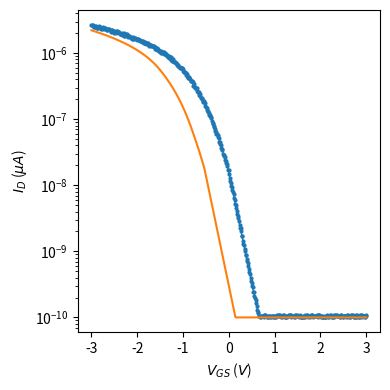

The matplotlib source for this figure:
# [redacted]
# Script for modelling Field-Effect Transistors.

# === Imports =======================================
import math
import numpy as np
import scipy.optimize as optimize

# === Lambdas =======================================
exp = lambda x: np.exp(x)
ln = lambda x: np.log(x)
log = lambda x: np.log(x)
log10 = lambda x: np.log10(x)
sqrt = lambda x: np.sqrt(x)
sinh = lambda x: np.sinh(x)
cosh = lambda x: np.cosh(x)
tanh = lambda x: np.tanh(x)
pi = math.pi



# === Constants [with units] ========================
q = 1.602177e-19;       #[C]
k_B_eV = 8.617385e-5;   #[eV/K]
k_B_J = 1.38058e-23;    #[J/K]
h_eV = 4.135669e-15;    #[eV*s]
h_J = 6.626075e-34;     #[J*s]
h_bar_eV = 6.582122e-16;#[eV*s]
h_bar_J = 1.054572e-34; #[J*s]
eps_0 = 8.854187e-14;   #[F/cm]
kB_T = 0.025852;        #[eV]
kB_T_q = 0.025852;      #[V] (T=300K)
beta = 1/kB_T_q;        #[V^-1] (T=300K)
m_0 = 9.109389e-31;     #[kg]

## Silicon Physical Properties
E_gsi = 1.1242;         #[eV] (T=300K)
q_chi_si = 4.050;       #[eV] (T=300K)
N_si = 5e22;            #[cm^-3]
n_i = 1.07e10;          #[cm^-3]
eps_si = 11.7 * eps_0;  #[F/cm]
eps_sio2 = 3.9 * eps_0;   #[F/cm]
N_c = 2.86e19;          #[cm^-3]
N_v = 3.10e19;          #[cm^-3]
t_inv = 45e-8			#[cm] Inversion Layer Thickness (Howard and Stern Nov. 15, 1967)



# === Models ========================================

### MOSFETS ###

# Level 1 SPICE NMOSFET Model
NMOSFET_V_DSat_fn = lambda V_GS, V_TN: (V_GS - V_TN)
NMOSFET_g_m_fn = lambda V_GS, V_DS, V_TN, K_N: ( (K_N*V_DS) if(V_DS < NMOSFET_V_DSat_fn(V_GS, V_TN)) else (K_N)*(V_GS - V_TN) )
NMOSFET_body_factor_fn = lambda SS_mV_dec: ((SS_mV_dec/1000)/(ln(10)*kB_T_q))
NMOSFET_I_D0_fn = lambda K_N, SS_mV_dec: (10 * (K_N) * sqrt(SS_mV_dec/1000)*(NMOSFET_body_factor_fn(SS_mV_dec)-1) * ((kB_T_q)**2))		# Cannonical: ((K_N) * ((SS_mV_dec/1000)/(ln(10)*kB_T_q) - 1) * ((kB_T_q)**2))
NMOSFET_I_D_subth_fn = lambda V_GS, V_DS, V_TN, K_N, SS_mV_dec: (NMOSFET_I_D0_fn(K_N, SS_mV_dec) * exp((V_GS - V_TN) * ln(10)/(SS_mV_dec/1000)) * (1 - exp(-V_DS/kB_T_q)))
NMOSFET_I_D_lin_fn = lambda V_GS, V_DS, V_TN, K_N: ((K_N)*((V_GS - V_TN)*V_DS - 0.5*(V_DS**2)))
NMOSFET_I_D_sat_fn = lambda V_GS, V_TN, K_N: ((K_N/2)*((V_GS - V_TN)**2))
NMOSFET_I_D_on_fn = lambda V_GS, V_DS, V_TN, K_N: (NMOSFET_I_D_lin_fn(V_GS, V_DS, V_TN, K_N) if (V_DS < NMOSFET_V_DSat_fn(V_GS, V_TN)) else NMOSFET_I_D_sat_fn(V_GS, V_TN, K_N))
NMOSFET_I_D_intermed_fn = lambda V_GS, V_DS, V_TN, K_N, SS_mV_dec, smooth_over: (((exp(-(V_GS-V_TN)/(smooth_over*SS_mV_dec/1000)))*NMOSFET_I_D_subth_fn(V_GS, V_DS, V_TN, K_N, SS_mV_dec) + (1-exp(-(V_GS-V_TN)/(smooth_over*SS_mV_dec/1000)))*(NMOSFET_I_D_subth_fn(0, V_DS, 0, K_N, SS_mV_dec) + NMOSFET_I_D_on_fn(V_GS, V_DS, V_TN, K_N))) if(smooth_over > 0) else (NMOSFET_I_D_subth_fn(0, V_DS, 0, K_N, SS_mV_dec)))
NMOSFET_I_D_fn = lambda V_GS, V_DS, V_TN, K_N, SS_mV_dec, I_OFF, smooth_over=0.5: (max(NMOSFET_I_D_subth_fn(V_GS, V_DS, V_TN, K_N, SS_mV_dec) if(V_GS < V_TN) else ((NMOSFET_I_D_intermed_fn(V_GS, V_DS, V_TN, K_N, SS_mV_dec, smooth_over=smooth_over)) if(V_GS < V_TN + smooth_over*SS_mV_dec/1000) else((NMOSFET_I_D_intermed_fn(V_TN + smooth_over*SS_mV_dec/1000, V_DS, V_TN, K_N, SS_mV_dec, smooth_over=smooth_over) - NMOSFET_I_D_on_fn(V_TN + smooth_over*SS_mV_dec/1000, V_DS, V_TN, K_N)) + NMOSFET_I_D_on_fn(V_GS, V_DS, V_TN, K_N))), I_OFF))
#NMOSFET_I_D_ChLenMod_fn = lambda V_GS, V_DS, V_TN, K_N, SS_mV_dec, I_OFF, lambda_N: (NMOSFET_I_D_fn(V_GS, V_DS, V_TN, K_N, SS_mV_dec, I_OFF) * (1 + lambda_N*V_DS))
NMOSFET_TransferCurve_fn = lambda V_GS_list, V_DS, V_TN, K_N, SS_mV_dec, I_OFF: ([NMOSFET_I_D_fn(vgs, V_DS, V_TN, K_N, SS_mV_dec, I_OFF) for vgs in V_GS_list])
NMOSFET_OutputCurve_fn   = lambda V_GS, V_DS_list, V_TN, K_N, SS_mV_dec, I_OFF: ([NMOSFET_I_D_fn(V_GS, vds, V_TN, K_N, SS_mV_dec, I_OFF) for vds in V_DS_list])


# Level 1 SPICE PMOSFET Model
PMOSFET_V_DSat_fn = lambda V_GS, V_TP: (V_GS - V_TP)
PMOSFET_g_m_fn = lambda V_GS, V_DS, V_TP, K_P: ( (K_P*V_DS) if(V_DS > PMOSFET_V_DSat_fn(V_GS, V_TP)) else (K_P)*(V_GS - V_TP) )
PMOSFET_body_factor_fn = lambda SS_mV_dec: ((SS_mV_dec/1000)/(ln(10)*kB_T_q))
PMOSFET_I_D0_fn = lambda K_P, SS_mV_dec: (10 * (K_P) * sqrt(SS_mV_dec/1000)*(PMOSFET_body_factor_fn(SS_mV_dec)-1) * ((kB_T_q)**2))		# Cannonical: ((K_P) * ((SS_mV_dec/1000)/(ln(10)*kB_T_q) - 1) * ((kB_T_q)**2))
PMOSFET_I_D_subth_fn = lambda V_GS, V_DS, V_TP, K_P, SS_mV_dec: (-PMOSFET_I_D0_fn(K_P, SS_mV_dec) * exp(-(V_GS - V_TP) * ln(10)/(SS_mV_dec/1000)) * (1 - exp(-abs(V_DS)/kB_T_q)))
PMOSFET_I_D_lin_fn = lambda V_GS, V_DS, V_TP, K_P: ((-K_P)*((V_GS - V_TP)*V_DS - 0.5*(V_DS**2)))
PMOSFET_I_D_sat_fn = lambda V_GS, V_TP, K_P: ((-K_P/2)*((V_GS - V_TP)**2))
PMOSFET_I_D_on_fn = lambda V_GS, V_DS, V_TP, K_P: (PMOSFET_I_D_lin_fn(V_GS, V_DS, V_TP, K_P) if (V_DS > PMOSFET_V_DSat_fn(V_GS, V_TP)) else PMOSFET_I_D_sat_fn(V_GS, V_TP, K_P))
PMOSFET_I_D_intermed_fn = lambda V_GS, V_DS, V_TP, K_P, SS_mV_dec, smooth_over: (((exp((V_GS-V_TP)/(smooth_over*SS_mV_dec/1000)))*PMOSFET_I_D_subth_fn(V_GS, V_DS, V_TP, K_P, SS_mV_dec) + (1-exp((V_GS-V_TP)/(smooth_over*SS_mV_dec/1000)))*(PMOSFET_I_D_subth_fn(0, V_DS, 0, K_P, SS_mV_dec) + PMOSFET_I_D_on_fn(V_GS, V_DS, V_TP, K_P))) if(smooth_over > 0) else (NMOSFET_I_D_subth_fn(0, V_DS, 0, K_N, SS_mV_dec)))
PMOSFET_I_D_fn = lambda V_GS, V_DS, V_TP, K_P, SS_mV_dec, I_OFF, smooth_over=0.5: (min(PMOSFET_I_D_subth_fn(V_GS, V_DS, V_TP, K_P, SS_mV_dec) if(V_GS > V_TP) else ((PMOSFET_I_D_intermed_fn(V_GS, V_DS, V_TP, K_P, SS_mV_dec, smooth_over=smooth_over)) if(V_GS > V_TP - smooth_over*SS_mV_dec/1000) else((PMOSFET_I_D_intermed_fn(V_TP - smooth_over*SS_mV_dec/1000, V_DS, V_TP, K_P, SS_mV_dec, smooth_over=smooth_over) - PMOSFET_I_D_on_fn(V_TP - smooth_over*SS_mV_dec/1000, V_DS, V_TP, K_P)) + PMOSFET_I_D_on_fn(V_GS, V_DS, V_TP, K_P))), -abs(I_OFF)))
#PMOSFET_I_D_ChLenMod_fn = lambda  V_GS, V_DS, V_TP, K_P, SS_mV_dec, lambda_P: (PMOSFET_I_D_fn(V_GS, V_DS, V_TP, K_P, SS_mV_dec) * (1 + lambda_P*V_DS))
PMOSFET_TransferCurve_fn = lambda V_GS_list, V_DS, V_TP, K_P, SS_mV_dec, I_OFF: ([PMOSFET_I_D_fn(vgs, V_DS, V_TP, K_P, SS_mV_dec, I_OFF) for vgs in V_GS_list])
PMOSFET_OutputCurve_fn   = lambda V_GS, V_DS_list, V_TP, K_P, SS_mV_dec, I_OFF: ([PMOSFET_I_D_fn(V_GS, vds, V_TP, K_P, SS_mV_dec, I_OFF) for vds in V_DS_list])

fet_mobility_fn = lambda g_m_max, V_DS, C_ox, W_ch, L_ch: (g_m_max/(C_ox * W_ch/L_ch * V_DS))

# ===================================================



# === Metrics ===
# Fast metric extraction from simple linear fits in the linear and subthreshold regions
def FET_Metrics_Multiple(V_GS_data_list, I_D_data_list, gm_region_length_override=None, ss_region_length_override=None, extraction_mode_VT=None):
	metrics = [FET_Metrics(V_GS_data_list[i], I_D_data_list[i], gm_region_length_override=gm_region_length_override, ss_region_length_override=ss_region_length_override, extraction_mode_VT=extraction_mode_VT) for i in range(len(V_GS_data_list))]
	V_T_list = [entry['V_T'] for entry in metrics]
	g_m_list = [entry['g_m_max'] for entry in metrics]
	SS_mV_dec_list = [entry['SS_mV_dec'] for entry in metrics]
	return {'V_T':V_T_list, 'g_m_max':g_m_list, 'SS_mV_dec':SS_mV_dec_list, 'metrics_all':metrics}

def FET_Metrics(V_GS_data, I_D_data, gm_region_length_override=None, ss_region_length_override=None, extraction_mode_VT=None):
	# Find steepest region metrics
	SS_mV_dec_steepest_region, log_steepest_region = _max_subthreshold_swing(V_GS_data, I_D_data, ss_region_length_override)
	g_m_steepest_region, V_T_steepest_region, linear_steepest_region = _max_transconductance(V_GS_data, I_D_data, gm_region_length_override)
	if(isinstance(extraction_mode_VT, list) and (extraction_mode_VT[0] == 'byDrainCurrent')):
		drainCurrentValue = extraction_mode_VT[1] if((len(extraction_mode_VT) > 1) and (extraction_mode_VT[1] is not None)) else (I_D_data[int((_find_steepest_region(V_GS_data, I_D_data, None)[0] + _find_steepest_region(V_GS_data, I_D_data, None)[1])/2)])
		V_T_by_drain_current = _gateVoltageAtDrainCurrent(V_GS_data, I_D_data, I_D_value=drainCurrentValue)
		return {'V_T':V_T_by_drain_current, 'g_m_max':g_m_steepest_region, 'SS_mV_dec':SS_mV_dec_steepest_region}
	return {'V_T':V_T_steepest_region, 'g_m_max':g_m_steepest_region, 'SS_mV_dec':SS_mV_dec_steepest_region}

def FET_Hysteresis(V_GS_data1, I_D_data1, V_GS_data2, I_D_data2, trim_ends=5, max_percentile=99, min_percentile=5, noise_floor=1e-12):
	# Get the upper and lower limits of the range of current values to consider
	I_D_data1_min, I_D_data1_max, I_D_data2_min, I_D_data2_max = np.percentile(I_D_data1, 5), np.percentile(I_D_data1, 99), np.percentile(I_D_data2, 5), np.percentile(I_D_data2, 99)
	I_D_data1_min = max(noise_floor, I_D_data1_min)
	I_D_data2_min = max(noise_floor, I_D_data2_min)
	
	# Obtain the list of drain currents (and relevant gate voltages) that exist in both I_D_data1 and I_D_data2
	index_fwd_extraction_points = [i for i in range(trim_ends, len(I_D_data1) - trim_ends) if(I_D_data1[i] > I_D_data2_min and I_D_data1[i] < I_D_data2_max)]
	index_rev_extraction_points = [i for i in range(trim_ends, len(I_D_data2) - trim_ends) if(I_D_data2[i] > I_D_data1_min and I_D_data2[i] < I_D_data1_max)]
	I_D_data1_extraction_points  = [ I_D_data1[i] for i in index_fwd_extraction_points]
	V_GS_data1_extraction_points = [V_GS_data1[i] for i in index_fwd_extraction_points]
	I_D_data2_extraction_points  = [ I_D_data2[i] for i in index_rev_extraction_points]
	V_GS_data2_extraction_points = [V_GS_data2[i] for i in index_rev_extraction_points]
	
	# Combine into one list of points to use to find hysteresis
	I_D_overlap_region  = I_D_data1_extraction_points + I_D_data2_extraction_points
	V_GS_overlap_region = V_GS_data1_extraction_points + V_GS_data2_extraction_points
	V_GS_overlap_region, I_D_overlap_region = zip(*sorted(zip(V_GS_overlap_region, I_D_overlap_region)))
	
	# Extract hysteresis
	hysteresis = [FET_Hysteresis_Value(V_GS_data1, I_D_data1, V_GS_data2, I_D_data2, id_val) for id_val in I_D_overlap_region]
	
	# Remove points where the hysteresis extraction failed
	V_GS_overlap_region = [V_GS_overlap_region[i] for i in range(len(V_GS_overlap_region)) if((hysteresis[i] is not None))]
	hysteresis          = [hysteresis[i]          for i in range(len(hysteresis))          if((hysteresis[i] is not None))]
	
	# Remove points where the hysteresis extraction gave an erroneously high value
	V_GS_overlap_region = [V_GS_overlap_region[i] for i in range(len(V_GS_overlap_region)) if((hysteresis[i] <= 100*np.median(hysteresis)))]
	hysteresis          = [hysteresis[i]          for i in range(len(hysteresis))          if((hysteresis[i] <= 100*np.median(hysteresis)))]
	
	return {'V_GS':V_GS_overlap_region, 'H':hysteresis}

def FET_Hysteresis_Value(V_GS_data1, I_D_data1, V_GS_data2, I_D_data2, I_D_extraction_point):
	try:
		V_GS1 = _gateVoltageAtDrainCurrent(V_GS_data1, I_D_data1, I_D_extraction_point)
		V_GS2 = _gateVoltageAtDrainCurrent(V_GS_data2, I_D_data2, I_D_extraction_point)
		return abs(V_GS1 - V_GS2)
	except:
		return None
	
def FET_Gate_Voltage_From_Current(V_GS_reference_data, I_D_reference_data, I_D_value):
	return _gateVoltageAtDrainCurrent(V_GS_reference_data, I_D_reference_data, I_D_value)
## ===============


	
## === Fitting ===
# Condition for classifying data belonging to NMOS or PMOS transistors
def FET_Type(V_GS_data, I_D_data):
	if((V_GS_data[0] < V_GS_data[-1]) and abs(I_D_data[0]) > abs(I_D_data[-1]) or (V_GS_data[0] > V_GS_data[-1]) and (abs(I_D_data[0]) < abs(I_D_data[-1]))):
		return 'PMOS'
	else:
		return 'NMOS'

# Generic fit function for NMOSFET and PMOSFET
def FET_Fit(V_GS_data, I_D_data, V_DS, I_OFF_guess=100e-12, gm_region_length_override=None, ss_region_length_override=None):
	if(FET_Type(V_GS_data, I_D_data) == 'PMOS'):
		print('Fitting to PMOSFET Model.')
		return PMOSFET_Fit(V_GS_data, -abs(np.array(I_D_data)), -abs(V_DS), I_OFF_guess=abs(I_OFF_guess), I_OFF_min=abs(I_OFF_guess)/2, I_OFF_max=abs(I_OFF_guess)*2, gm_region_length_override=gm_region_length_override, ss_region_length_override=ss_region_length_override)
	else:
		print('Fitting to NMOSFET Model.')
		return NMOSFET_Fit(V_GS_data,  abs(np.array(I_D_data)),  abs(V_DS), I_OFF_guess=abs(I_OFF_guess), I_OFF_min=abs(I_OFF_guess)/2, I_OFF_max=abs(I_OFF_guess)*2, gm_region_length_override=gm_region_length_override, ss_region_length_override=ss_region_length_override)

def NMOSFET_Fit(V_GS_data, I_D_data, V_DS, V_TN_guess=0, V_TN_min=-100, V_TN_max=100, I_OFF_guess=100e-12, I_OFF_min=100e-15, I_OFF_max=1e-6, gm_region_length_override=None, ss_region_length_override=None):
	# Find steepest region - on a linear and log scale - to estimate K_N and SS respectively
	SS_mV_dec_steepest_region, log_steepest_region = _max_subthreshold_swing(V_GS_data, I_D_data, ss_region_length_override)
	g_m_steepest_region, V_TN_steepest_region, linear_steepest_region = _max_transconductance(V_GS_data, I_D_data, gm_region_length_override)
	K_N_steepest_region = abs(g_m_steepest_region/V_DS)
			
	# Set initial guess for the model parameters and choose some bounds on min/max values
	initial_fit_conditions = [V_TN_guess, K_N_steepest_region, SS_mV_dec_steepest_region, I_OFF_guess]
	fit_absolute_boundaries = ([V_TN_min, K_N_steepest_region/10, SS_mV_dec_steepest_region/5, I_OFF_min], [V_TN_max, K_N_steepest_region*10, SS_mV_dec_steepest_region*5, I_OFF_max])
					
	# Fit on a linear scale to find V_T and K_N
	NMOSFET_Full_Model_linear = lambda v_gs_data, v_tn, k_n, ss_mv_dec, i_off: [NMOSFET_I_D_fn(v_gs, V_DS, v_tn, k_n, ss_mv_dec, i_off) for v_gs in v_gs_data]
	(V_TN_linear_fitted, K_N_linear_fitted, SS_mV_dec_linear_estimate, I_OFF_linear_estimate), covariance = optimize.curve_fit(NMOSFET_Full_Model_linear, V_GS_data, I_D_data, p0=initial_fit_conditions, bounds=fit_absolute_boundaries)
	linear_fitted_model_parameters = [V_TN_linear_fitted, K_N_linear_fitted, SS_mV_dec_steepest_region, I_OFF_guess]
	
	# Fit on a log scale to find I_OFF and SS
	I_D_data_logarithmic = np.log10(np.abs(np.array(I_D_data)))
	NMOSFET_Full_Model_logarithmic = lambda v_gs_data, v_tn, k_n, ss_mv_dec, i_off: [np.log10(NMOSFET_I_D_fn(v_gs, V_DS, v_tn, k_n, ss_mv_dec, i_off)) for v_gs in v_gs_data]
	(V_TN_log_estimate, K_N_log_estimate, SS_mV_dec_log_fitted, I_OFF_log_fitted), log_covariance = optimize.curve_fit(NMOSFET_Full_Model_logarithmic, V_GS_data, I_D_data_logarithmic, p0=linear_fitted_model_parameters, bounds=fit_absolute_boundaries)
				
	# Compute g_m from K_N and V_T
	NMOSFET_transconductance = [NMOSFET_g_m_fn(v_gs, V_DS, V_TN_linear_fitted, K_N_linear_fitted) for v_gs in V_GS_data]
	g_m_linear_fitted = max(NMOSFET_transconductance)
	
	# From the large collection of parameters fitted, choose the ones that best approximate the real data
	fitted_model_parameters = [V_TN_steepest_region, K_N_steepest_region, SS_mV_dec_steepest_region, I_OFF_log_fitted]
	fitted_model_parameters_kw = {'V_T':V_TN_steepest_region, 'mu_Cox_W_L':K_N_steepest_region, 'SS_mV_dec':SS_mV_dec_steepest_region, 'I_OFF':I_OFF_log_fitted, 'g_m_max':g_m_steepest_region}
	fitted_yvals = [NMOSFET_I_D_fn(vgs, V_DS, *fitted_model_parameters) for vgs in V_GS_data]
	return (fitted_yvals, fitted_model_parameters, fitted_model_parameters_kw)

def PMOSFET_Fit(V_GS_data, I_D_data, V_DS, V_TP_guess=0, V_TP_min=-100, V_TP_max=100, I_OFF_guess=100e-12, I_OFF_min=100e-15, I_OFF_max=1e-6, gm_region_length_override=None, ss_region_length_override=None):
	# Find steepest region - on a linear and log scale - to estimate K_N and SS respectively
	SS_mV_dec_steepest_region, log_steepest_region = _max_subthreshold_swing(V_GS_data, I_D_data, ss_region_length_override)
	g_m_steepest_region, V_TP_steepest_region, linear_steepest_region = _max_transconductance(V_GS_data, I_D_data, gm_region_length_override)
	K_P_steepest_region = abs(g_m_steepest_region/V_DS)
		
	# Set initial guess for the model parameters and choose some bounds on min/max values
	initial_fit_conditions = [V_TP_guess, K_P_steepest_region, SS_mV_dec_steepest_region, I_OFF_guess]
	fit_absolute_boundaries = ([V_TP_min, K_P_steepest_region/10, SS_mV_dec_steepest_region/5, I_OFF_min], [V_TP_max, K_P_steepest_region*10, SS_mV_dec_steepest_region*5, I_OFF_max])
	
	# Fit on a linear scale to find V_T and K_P
	PMOSFET_Full_Model_linear = lambda v_gs_data, v_tp, k_p, ss_mv_dec, i_off: [PMOSFET_I_D_fn(v_gs, V_DS, v_tp, k_p, ss_mv_dec, i_off) for v_gs in v_gs_data]
	(V_TP_linear_fitted, K_P_linear_fitted, SS_mV_dec_linear_estimate, I_OFF_linear_estimate), covariance = optimize.curve_fit(PMOSFET_Full_Model_linear, V_GS_data, I_D_data, p0=initial_fit_conditions, bounds=fit_absolute_boundaries)
	linear_fitted_model_parameters = [V_TP_linear_fitted, K_P_linear_fitted, SS_mV_dec_steepest_region, I_OFF_guess]
	
	# Fit (absolute value) on a log scale to find I_OFF and SS
	I_D_data_abs_logarithmic = np.log10(abs(np.array(I_D_data)))
	PMOSFET_Full_Model_logarithmic = lambda v_gs_data, v_tp, k_p, ss_mv_dec, i_off: [np.log10(abs(PMOSFET_I_D_fn(v_gs, V_DS, v_tp, k_p, ss_mv_dec, i_off))) for v_gs in v_gs_data]
	(V_TP_log_estimate, K_P_log_estimate, SS_mV_dec_log_fitted, I_OFF_log_fitted), log_covariance = optimize.curve_fit(PMOSFET_Full_Model_logarithmic, V_GS_data, I_D_data_abs_logarithmic, p0=linear_fitted_model_parameters, bounds=fit_absolute_boundaries)
		
	# Compute g_m from K_P
	PMOSFET_transconductance = [PMOSFET_g_m_fn(v_gs, V_DS, V_TP_linear_fitted, K_P_linear_fitted) for v_gs in V_GS_data]
	g_m_linear_fitted = max(PMOSFET_transconductance)
	
	# From the large collection of parameters fitted, choose the ones that best approximate the real data
	fitted_model_parameters = [V_TP_steepest_region, K_P_steepest_region, SS_mV_dec_steepest_region, I_OFF_log_fitted]
	fitted_model_parameters_kw = {'V_T':V_TP_steepest_region, 'mu_Cox_W_L':K_P_steepest_region, 'SS_mV_dec':SS_mV_dec_steepest_region, 'I_OFF':I_OFF_log_fitted, 'g_m_max':g_m_steepest_region}
	fitted_yvals = [PMOSFET_I_D_fn(vgs, V_DS, *fitted_model_parameters) for vgs in V_GS_data]
	return (fitted_yvals, fitted_model_parameters, fitted_model_parameters_kw)

# Simple model for a MOSFET with metrics that match the given data
def FET_Fit_Simple(V_GS_data, I_D_data, V_DS, I_OFF_guess=100e-12, gm_region_length_override=None, ss_region_length_override=None):
	metrics = FET_Metrics(V_GS_data, I_D_data, gm_region_length_override=gm_region_length_override, ss_region_length_override=gm_region_length_override)
	
	V_T = metrics['V_T']
	gm = metrics['g_m_max']
	SS_mV_dec = metrics['SS_mV_dec']
	K = abs(gm/V_DS)
	
	if(FET_Type(V_GS_data, I_D_data) == 'PMOS'):
		print('Fitting to PMOSFET Model.')
		return PMOSFET_TransferCurve_fn(V_GS_data, -abs(V_DS), V_T, K, SS_mV_dec, I_OFF_guess)
	else:
		print('Fitting to NMOSFET Model.')
		return NMOSFET_TransferCurve_fn(V_GS_data, abs(V_DS), V_T, K, SS_mV_dec, I_OFF_guess)
	
## ================



## === Internal ===
def _max_subthreshold_swing(V_GS_data, I_D_data, region_length_override=None):
	region_length = (int(len(I_D_data)/10) + 1) if(region_length_override is None) else (region_length_override)
	#print('SS region length: ' + str(region_length))
	startIndex, endIndex = _find_steepest_region(V_GS_data, np.log10(np.abs(I_D_data)), region_length)
	V_GS_steepest_region = V_GS_data[startIndex:endIndex]
	I_D_steepest_region = I_D_data[startIndex:endIndex]
	fitted_steepest_region = _semilogFit(V_GS_steepest_region, I_D_steepest_region)['fitted_data']
	SS_mV_dec = (abs( (V_GS_steepest_region[0] - V_GS_steepest_region[-1]) / (np.log10(np.abs(fitted_steepest_region[0])) - np.log10(np.abs(fitted_steepest_region[-1]))) ) * 1000)
	return SS_mV_dec, (V_GS_steepest_region, fitted_steepest_region)

def _max_transconductance(V_GS_data, I_D_data, region_length_override=None):
	region_length = (int(len(I_D_data)/10) + 1) if(region_length_override is None) else (region_length_override)
	#print('gm region length: ' + str(region_length))
	startIndex, endIndex = _find_steepest_region(V_GS_data, np.abs(I_D_data), region_length)
	V_GS_steepest_region = V_GS_data[startIndex:endIndex]
	I_D_steepest_region = I_D_data[startIndex:endIndex]
	fit = _linearFit(V_GS_steepest_region, I_D_steepest_region)
	fitted_steepest_region = fit['fitted_data']
	V_T_approx = fit['x_intercept']
	g_m_max = abs( fit['slope'] )  
	return g_m_max, V_T_approx, (V_GS_steepest_region, fitted_steepest_region)

def _gateVoltageAtDrainCurrent(V_GS_data, I_D_data, I_D_value):
	# Find index of data where drain current is closest to target value
	index = _indexOfValue(I_D_data, I_D_value)
	if(index == -1):
		raise NotImplementedError('Unable to find gate voltage for the given drain current value.')
	elif((index <= 3) or (index >= len(I_D_data) - 3)):
		raise NotImplementedError('Drain current value was too close to edge of data for VT extraction.')
		
	# Perform a local linear fit to increase effective measurement resolution at the point of interest, then solve for V_GS analytically
	fit = _linearFit(V_GS_data[index-1:index+2], I_D_data[index-1:index+2])
	V_GS = (I_D_value - fit['y_intercept'])/fit['slope']
	
	return V_GS

def _find_steepest_region(V_GS_data, I_D_data, region_length): 
	numberOfPoints = (int(len(I_D_data)/10) + 1) if(region_length is None) else (region_length)
	maxSlope = 0
	index = 0
	for i in range(len(I_D_data) - numberOfPoints):
		slope = abs(_linearFit(V_GS_data[i:i+numberOfPoints], I_D_data[i:i+numberOfPoints])['slope'])
		if(slope > maxSlope):
			maxSlope = slope
			index = i
	regionStart = max(0, index)
	regionEnd = min(len(I_D_data)-1, index + numberOfPoints)
	return (int(regionStart), int(regionEnd))

def _indexOfValue(y, value):
	index = -1
	for i in range(len(y) - 1):
		if(((y[i] < value) and (y[i+1] >= value)) or ((y[i] > value) and (y[i+1] <= value))):
			index = i
	return index

def _linearFit(x, y):
	slope, intercept = np.polyfit(x, y, 1)
	fitted_data = [slope*x[i] + intercept for i in range(len(x))]
	return {'fitted_data': fitted_data,'slope':slope, 'y_intercept':intercept, 'x_intercept':-intercept/slope}

def _semilogFit(x, y):
	fit_results = _linearFit(x, np.log10(np.abs(y)))
	fitted_data = [10**(fit_results['fitted_data'][i]) for i in range(len(fit_results['fitted_data']))]
	return {'fitted_data': fitted_data, 'slope':fit_results['slope'], 'y_intercept':fit_results['y_intercept'], 'x_intercept':fit_results['x_intercept']}



if __name__ == '__main__':
	import matplotlib as mpl
	from matplotlib import pyplot as plt
	import random
		
	V_DS_data = np.linspace(0, 4, 500)
	V_GS = 1.0	
	V_GS_data = np.linspace(-3, 3, 500)
	V_DS = 1.0
	
	if(True):
		I_DN = (np.array([NMOSFET_I_D_fn(vgs,  abs(V_DS), 0, 1e-6, 500, 1e-10)*(1+random.random()/10) for vgs in V_GS_data]))
		I_DP = (np.array([PMOSFET_I_D_fn(vgs, -abs(V_DS), 0, 1e-6, 300, 1e-10)*(1+random.random()/10) for vgs in V_GS_data]))
		
		fitted_vals_N, fitted_model_parameters_N, fitted_model_parameters_kw_N = NMOSFET_Fit(V_GS_data, I_DN, abs(V_DS))
		fitted_vals_P, fitted_model_parameters_P, fitted_model_parameters_kw_P = PMOSFET_Fit(V_GS_data, I_DP, -abs(V_DS))

		print(fitted_model_parameters_kw_N)
		print(fitted_model_parameters_kw_P)
		
		plot_data = I_DP
		plot_model = fitted_vals_P
		xvals = V_GS_data
		
		fig1, ax1 = plt.subplots(1,1, figsize=(4,4))
		ax1.plot(xvals, abs(plot_data), marker='o', markersize=2, linewidth=1)
		ax1.plot(xvals, abs(np.array(plot_model)))
		ax1.set_ylabel('$I_{{D}}$ ($\\mu A$)')
		ax1.set_xlabel('$V_{{GS}}$ ($V$)')
		ax1.set_yscale('log')
		fig1.tight_layout()
		plt.show()
	else:
		I_DN_1 = (np.array([NMOSFET_I_D_fn(vgs, V_DS, 0, 5e-6, 300, 1e-10)*(1) for vgs in V_GS_data]))
		I_DN_2 = (np.array([NMOSFET_I_D_fn(vgs, V_DS, 0, 5e-6, 500, 1e-10)*(1) for vgs in V_GS_data]))*10
		I_DN_3 = (np.array([NMOSFET_I_D_fn(vgs, V_DS, 0, 5e-6, 1000, 1e-10)*(1) for vgs in V_GS_data]))*100
		I_DN_4 = (np.array([NMOSFET_I_D_fn(vgs, V_DS, 0, 5e-6, 2000, 1e-10)*(1) for vgs in V_GS_data]))*1000
		I_DN_5 = (np.array([NMOSFET_I_D_fn(vgs, V_DS, 0, 5e-6, 4000, 1e-10)*(1) for vgs in V_GS_data]))*10000
		
		fig1, ax1 = plt.subplots(1,1, figsize=(4,4))
		ax1.plot(V_DS_data, abs(I_DN_1), marker='o', markersize=2, linewidth=1)
		ax1.plot(V_DS_data, abs(I_DN_2), marker='o', markersize=2, linewidth=1)
		ax1.plot(V_DS_data, abs(I_DN_3), marker='o', markersize=2, linewidth=1)
		ax1.plot(V_DS_data, abs(I_DN_4), marker='o', markersize=2, linewidth=1)
		ax1.plot(V_DS_data, abs(I_DN_5), marker='o', markersize=2, linewidth=1)
		ax1.set_ylabel('$I_{{D}}$ ($\\mu A$)')
		ax1.set_xlabel('$V_{{GS}}$ ($V$)')
		ax1.set_yscale('log')
		fig1.tight_layout()
		plt.show()
	
	
		
	
	






